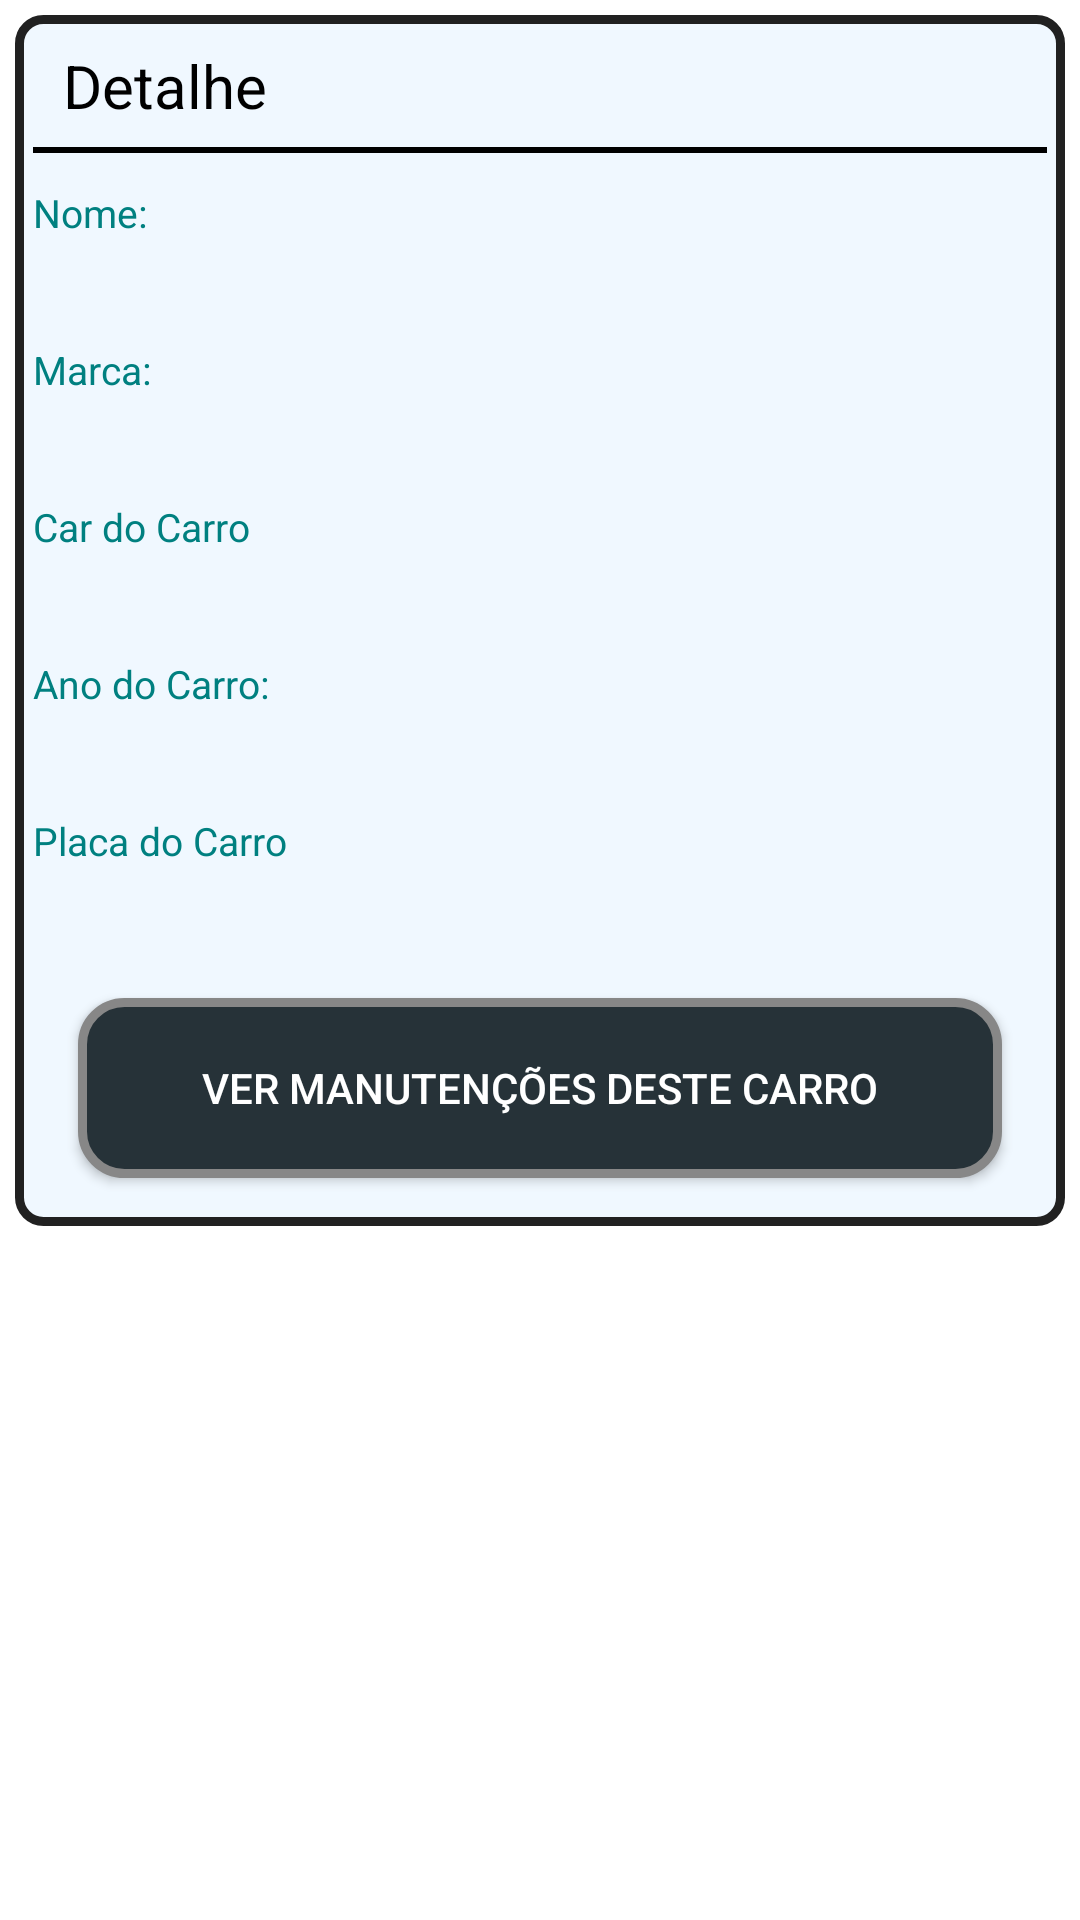

Layout XML and referenced resources for this Android screen:
<!-- AndroidManifest.xml: application theme Theme.MeuCarro -->
<!-- res/layout/activity_detalhe_carro.xml -->
<?xml version="1.0" encoding="utf-8"?>
<androidx.constraintlayout.widget.ConstraintLayout xmlns:android="http://schemas.android.com/apk/res/android"
    xmlns:app="http://schemas.android.com/apk/res-auto"
    xmlns:tools="http://schemas.android.com/tools"
    android:layout_width="match_parent"
    android:layout_height="match_parent"
    android:padding="5dp"
    android:background="@color/white"
    tools:context=".DetalheCarroActivity">

    <RelativeLayout
        android:id="@+id/relativeLayoutDetalheCarro"
        android:layout_width="match_parent"
        android:layout_height="wrap_content"
        android:layout_marginTop="10dp"
        android:paddingLeft="6dp"
        android:paddingRight="6dp"
        android:paddingBottom="6dp"
        android:background="@drawable/seletor_personalizar_relative_layout_detalhe_manutencao"
        tools:ignore="MissingConstraints">

        <TextView
            android:id="@+id/labelDetalheCarro"
            android:layout_width="match_parent"
            android:layout_height="wrap_content"
            android:text="Detalhe"
            android:textSize="20dp"
            android:paddingLeft="10dp"
            android:background="@drawable/selector_texview_nome_detale_manutencao"
            android:textColor="@color/black"
            tools:ignore="MissingConstraints">
        </TextView>
        <TextView
            android:id="@+id/labelNomeCarro"
            android:layout_width="wrap_content"
            android:layout_height="wrap_content"
            android:layout_marginTop="10dp"
            android:text="Nome:"
            android:textColor="#008080"
            android:textSize="13dp"
            android:layout_below="@+id/labelDetalheCarro">

        </TextView>
        <TextView
            android:id="@+id/edtNomeCarro"
            android:layout_width="match_parent"
            android:layout_height="wrap_content"
            android:layout_marginTop="6dp"
            android:layout_marginLeft="3dp"
            android:layout_marginRight="3dp"
            android:textColor="@color/black"
            android:textSize="17dp"
            android:paddingLeft="10dp"
            android:layout_below="@+id/labelNomeCarro">
        </TextView>
        <TextView
            android:id="@+id/labelFabricanteCarro"
            android:layout_width="wrap_content"
            android:layout_height="wrap_content"
            android:layout_marginTop="6dp"
            android:text="Marca:"
            android:textColor="#008080"
            android:textSize="13dp"
            android:layout_below="@+id/edtNomeCarro">
        </TextView>

        <TextView
            android:id="@+id/edtFabricanteCarro"
            android:layout_width="wrap_content"
            android:layout_height="wrap_content"
            android:layout_marginTop="6dp"
            android:textColor="@color/black"
            android:textSize="17dp"
            android:paddingLeft="10dp"
            android:layout_below="@+id/labelFabricanteCarro">
        </TextView>
        <TextView
            android:id="@+id/labeCorCarro"
            android:layout_width="wrap_content"
            android:layout_height="wrap_content"
            android:layout_below="@+id/edtFabricanteCarro"
            android:layout_marginTop="6dp"
            android:text="Car do Carro"
            android:textColor="#008080"
            android:textSize="13dp">

        </TextView>
        <TextView
            android:id="@+id/edtCorCarro"
            android:layout_width="wrap_content"
            android:layout_height="wrap_content"
            android:layout_marginTop="6dp"
            android:textColor="@color/black"
            android:textSize="17dp"
            android:layout_below="@+id/labeCorCarro"
            android:paddingLeft="10dp">
        </TextView>
        <TextView
            android:id="@+id/labelAnoCarro"
            android:layout_width="wrap_content"
            android:layout_height="wrap_content"
            android:layout_marginTop="6dp"
            android:text="Ano do Carro:"
            android:textColor="#008080"
            android:textSize="13dp"
            android:layout_below="@+id/edtCorCarro">
        </TextView>
        <TextView
            android:id="@+id/edtAnoCarro"
            android:layout_width="wrap_content"
            android:layout_height="wrap_content"
            android:layout_marginTop="6dp"
            android:textColor="@color/black"
            android:textSize="17dp"
            android:paddingLeft="10dp"
            android:layout_below="@+id/labelAnoCarro">
        </TextView>
        <TextView
            android:id="@+id/labelPlacaCarro"
            android:layout_width="wrap_content"
            android:layout_height="wrap_content"
            android:layout_marginTop="6dp"
            android:text="Placa do Carro"
            android:textColor="#008080"
            android:textSize="13dp"
            android:layout_below="@+id/edtAnoCarro">
        </TextView>
        <TextView
            android:id="@+id/edtPlacaCarro"
            android:layout_width="wrap_content"
            android:layout_height="wrap_content"
            android:layout_marginTop="6dp"
            android:textColor="@color/black"
            android:textSize="17dp"
            android:paddingLeft="10dp"
            android:layout_below="@+id/labelPlacaCarro">
        </TextView>
        <Button
            android:id="@+id/btnListaManutencao"
            android:layout_width="match_parent"
            android:layout_height="60dp"
            android:layout_marginLeft="15dp"
            android:layout_marginRight="15dp"
            android:layout_marginTop="15dp"
            android:layout_marginBottom="10dp"
            android:textColor="@color/white"
            android:text="Ver Manutenções deste carro"
            android:layout_below="@+id/edtPlacaCarro"
            android:background="@drawable/seletor_buttons">
        </Button>

    </RelativeLayout>

</androidx.constraintlayout.widget.ConstraintLayout>
<!-- resources referenced by this layout -->
<resources>
  <color name="black">#FF000000</color>
  <color name="white">#FFFFFFFF</color>
  <!-- drawable selector_texview_nome_detale_manutencao (drawable) -->
  <?xml version="1.0" encoding="utf-8"?>
  <layer-list xmlns:android="http://schemas.android.com/apk/res/android" >
      <item
          android:bottom="1dp"
          android:left="-3dp"
          android:right="-3dp"
          android:top="-3dp">
          <shape android:shape="rectangle" >
              <stroke
                  android:width="2dp"
                  android:color="#FF000000" />
  
              <solid android:color="#00FFFFFF" />
  
              <padding android:left="10dp"
                  android:right="10dp"
                  android:top="10dp"
                  android:bottom="10dp" />
          </shape>
      </item>
  
  </layer-list>
  <!-- drawable seletor_buttons (drawable) -->
  <?xml version="1.0" encoding="utf-8"?>
  <shape xmlns:android="http://schemas.android.com/apk/res/android" android:shape="rectangle" >
      <corners
          android:radius="14dp"
          />
      <solid
          android:color="#263238 "
          />
      <padding
          android:left="0dp"
          android:top="0dp"
          android:right="0dp"
          android:bottom="0dp"
          />
      <size
          android:width="270dp"
          android:height="60dp"
          />
      <stroke
          android:width="3dp"
          android:color="#878787"
          />
  </shape>
  <!-- drawable seletor_personalizar_relative_layout_detalhe_manutencao (drawable) -->
  <?xml version="1.0" encoding="utf-8"?>
  <shape xmlns:android="http://schemas.android.com/apk/res/android" android:shape="rectangle" >
      <corners
          android:radius="8dp"
          />
      <solid
          android:color="#f0f8ff"
          />
      <padding
          android:left="0dp"
          android:top="0dp"
          android:right="0dp"
          android:bottom="0dp"
          />
      <size
          android:width="270dp"
          android:height="60dp"
          />
      <stroke
          android:width="3dp"
          android:color="#212121"
          />
  
  </shape>
  <style name="Theme.MeuCarro" parent="Theme.MaterialComponents.DayNight.DarkActionBar">
          
          <item name="colorPrimary">@color/purple_500</item>
          <item name="colorPrimaryVariant">@color/purple_700</item>
          <item name="colorOnPrimary">@color/white</item>
          
          <item name="colorSecondary">@color/teal_200</item>
          <item name="colorSecondaryVariant">@color/teal_700</item>
          <item name="colorOnSecondary">@color/black</item>
          
          <item name="android:statusBarColor">#2d2d2d</item>
          
      </style>
  <color name="purple_500">#FF6200EE</color>
  <color name="purple_700">#FF3700B3</color>
  <color name="teal_200">#FF03DAC5</color>
  <color name="teal_700">#FF018786</color>
</resources>
